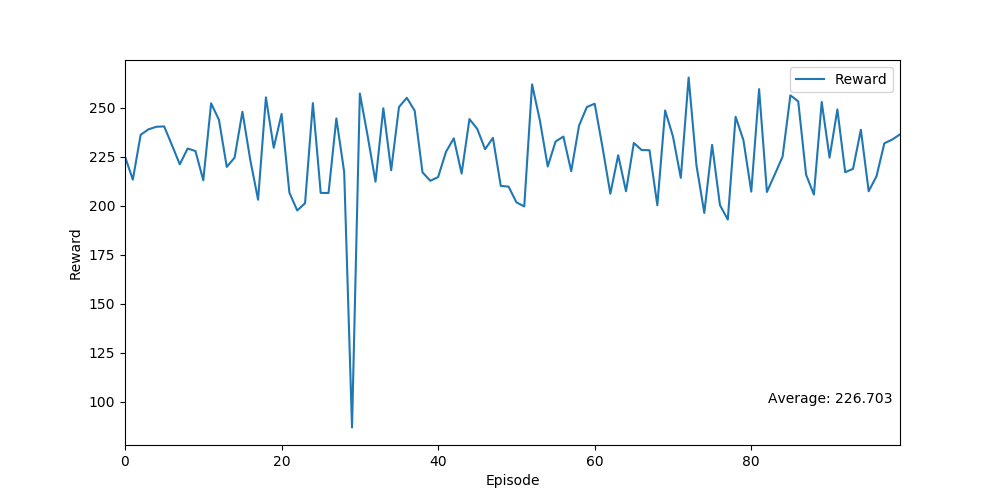

Source data for this figure (header and first rows):
Ep, Ep_r
0, 225.1
1, 213.3
2, 236.2
3, 239.0
4, 240.3
5, 240.5
6, 230.9
7, 221.1
8, 229.2
9, 227.9
10, 213
11, 252.3
12, 243.9
13, 219.8
14, 224.6
15, 248
16, 223.5
17, 203.1
18, 255.3
19, 229.6
20, 246.8
21, 206.7
22, 197.6
23, 201.3
24, 252.4
25, 206.6
26, 206.5
27, 244.6
28, 217.2
29, 86.88
30, 257.3
31, 235.6
32, 212.3
33, 249.7
34, 218.1
35, 250.4
36, 255.1
37, 248.5
38, 217.1
39, 212.8
40, 214.7
41, 227.5
42, 234.4
43, 216.4
44, 244.2
45, 239.2
46, 228.9
47, 234.7
48, 210.2
49, 209.8
50, 201.8
51, 199.7
52, 261.9
53, 243.5
54, 220.1
55, 232.8
56, 235.3
57, 217.6
58, 240.9
59, 250.4
... 40 more rows
